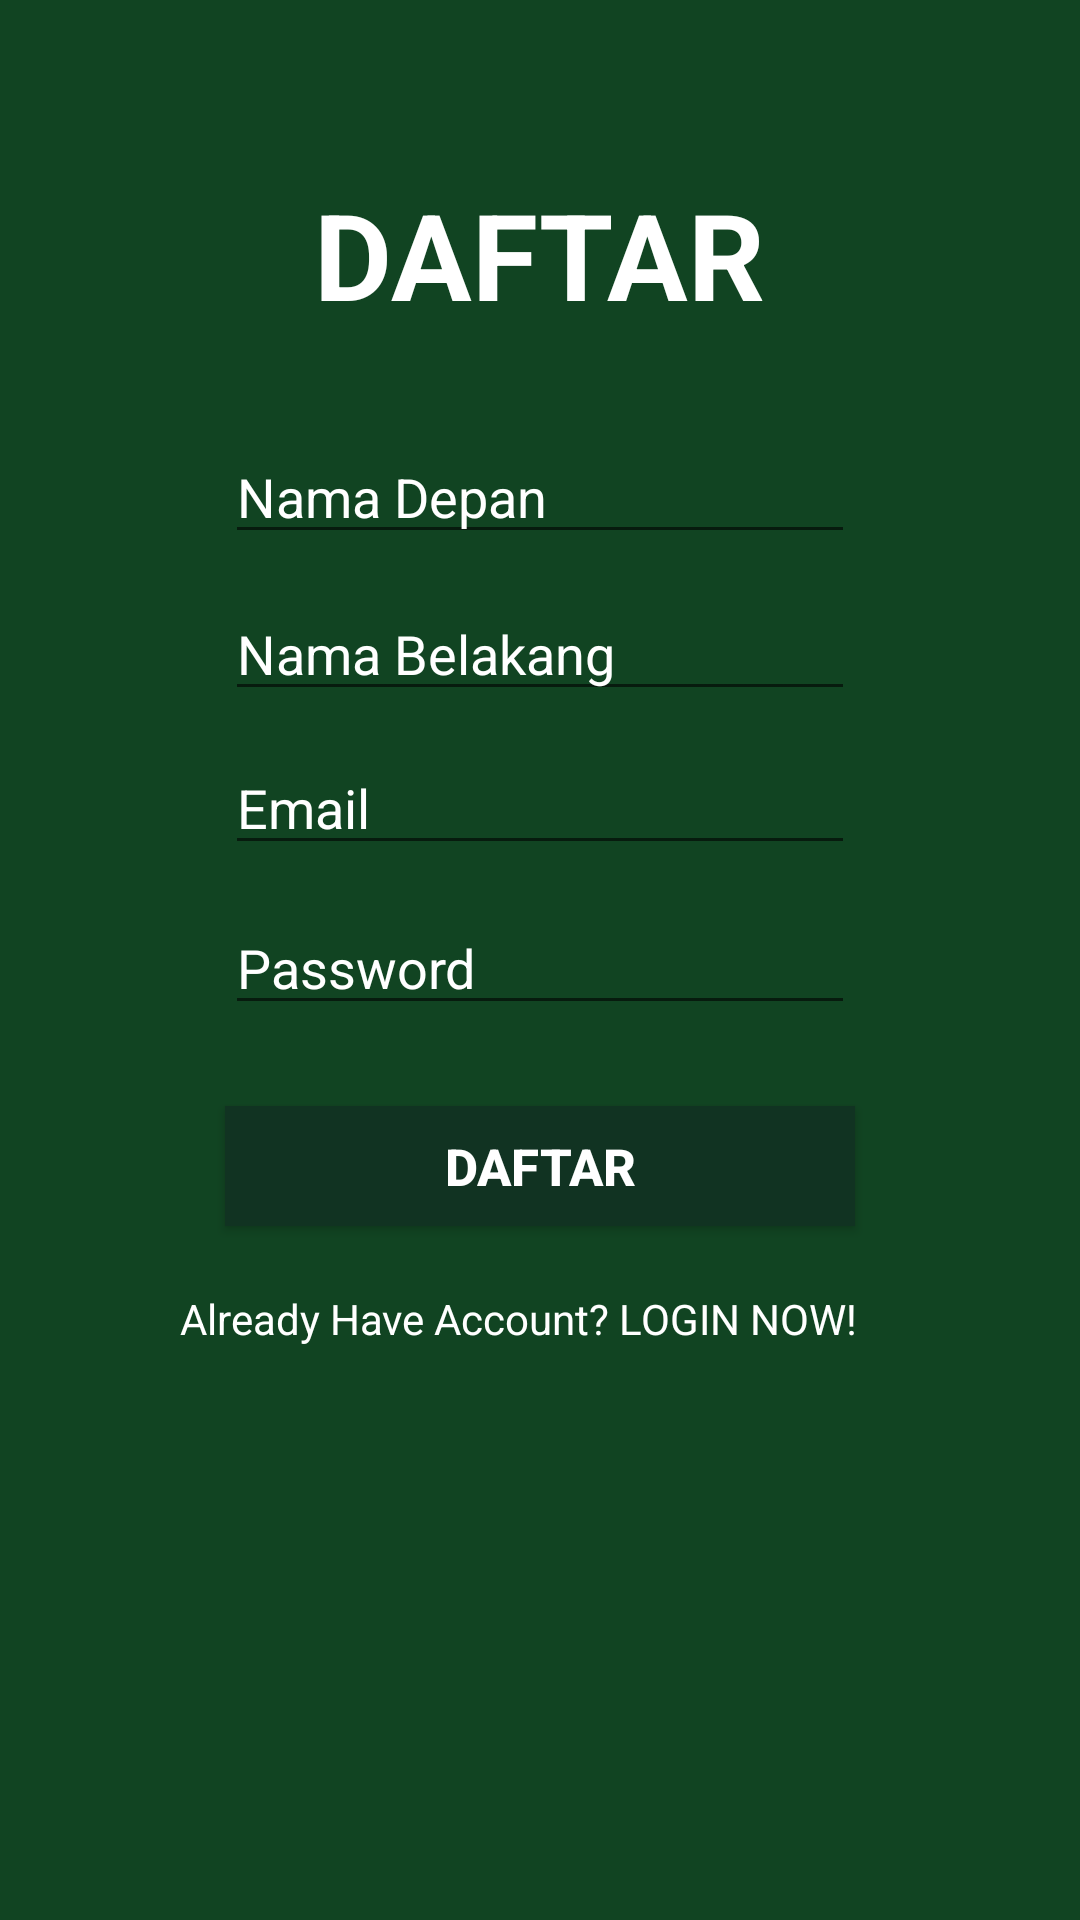

Android layout source for this screen:
<!-- AndroidManifest.xml: application theme AppTheme -->
<!-- res/layout/activity_daftar.xml -->
<?xml version="1.0" encoding="utf-8"?>
<RelativeLayout xmlns:android="http://schemas.android.com/apk/res/android"
    android:layout_width="match_parent"
    android:layout_height="match_parent"
    android:orientation="horizontal"
    android:background="#142">

    <TextView
        android:id="@+id/textView2"
        android:layout_width="wrap_content"
        android:layout_height="wrap_content"
        android:layout_marginTop="58dp"
        android:text="DAFTAR"
        android:textSize="40dp"
        android:textColor="#fff"
        android:layout_alignParentTop="true"
        android:layout_centerHorizontal="true"
        android:textStyle="bold"/>

    <EditText
        android:id="@+id/editText"
        android:layout_width="wrap_content"
        android:layout_height="wrap_content"
        android:layout_marginTop="32dp"
        android:ems="10"
        android:textColorHint="#fff"
        android:inputType="textPersonName"
        android:hint="Nama Depan"
        android:layout_below="@+id/textView2"
        android:layout_centerHorizontal="true"
        android:textColor="#fff"/>

    <EditText
        android:id="@+id/editText4"
        android:layout_width="wrap_content"
        android:layout_height="wrap_content"
        android:layout_alignStart="@+id/editText"
        android:layout_below="@+id/editText"
        android:layout_marginTop="11dp"
        android:ems="10"
        android:textColorHint="#fff"
        android:inputType="textPersonName"
        android:hint="Nama Belakang"
        android:textColor="#fff"/>

    <EditText
        android:id="@+id/editTextEmail"
        android:layout_width="wrap_content"
        android:layout_height="wrap_content"
        android:layout_alignStart="@+id/editText4"
        android:layout_below="@+id/editText4"
        android:layout_marginTop="10dp"
        android:ems="10"
        android:hint="Email"
        android:textColorHint="#fff"
        android:inputType="textEmailAddress"
        android:textColor="#fff"/>

    <EditText
        android:id="@+id/editTextPassword"
        android:layout_width="wrap_content"
        android:layout_height="wrap_content"
        android:layout_alignEnd="@+id/editTextEmail"
        android:layout_below="@+id/editTextEmail"
        android:layout_marginTop="12dp"
        android:ems="10"
        android:hint="Password"
        android:inputType="textPassword"
        android:textColorHint="#fff"
        android:textColor="#fff"/>

    <Button
        android:id="@+id/daftar"
        android:layout_width="30dp"
        android:layout_height="40dp"
        android:layout_below="@+id/editTextPassword"
        android:layout_marginTop="27dp"
        android:background="#132"
        android:textColor="#fff"
        android:text="DAFTAR"
        android:textSize="17dp"
        android:layout_alignEnd="@+id/editTextPassword"
        android:layout_alignStart="@+id/editTextPassword"
        android:onClick="menu"
        android:textStyle="bold"/>


    <ProgressBar
        android:id="@+id/progressbar"
        android:visibility="gone"
        android:layout_centerHorizontal="true"
        android:layout_centerVertical="true"
        android:layout_width="wrap_content"
        android:layout_height="wrap_content" />

    <TextView
        android:id="@+id/textviewlogin"
        android:layout_width="wrap_content"
        android:layout_height="wrap_content"
        android:layout_marginLeft="60dp"
        android:layout_marginTop="430dp"
        android:textColor="#fff"
        android:text="Already Have Account? LOGIN NOW!"
        android:onClick="lapo"/>



</RelativeLayout>
<!-- resources referenced by this layout -->
<resources>
  <style name="AppTheme" parent="Theme.AppCompat.Light.DarkActionBar">
          
          <item name="colorPrimary">@color/colorPrimary</item>
          <item name="colorPrimaryDark">@color/colorPrimaryDark</item>
          <item name="colorAccent">@color/colorAccent</item>
          <item name="windowActionBar">false</item>
          <item name="windowNoTitle">true</item>
      </style>
  <color name="colorPrimary">#3F51B5</color>
  <color name="colorPrimaryDark">#002c24</color>
  <color name="colorAccent">#FF4081</color>
</resources>
